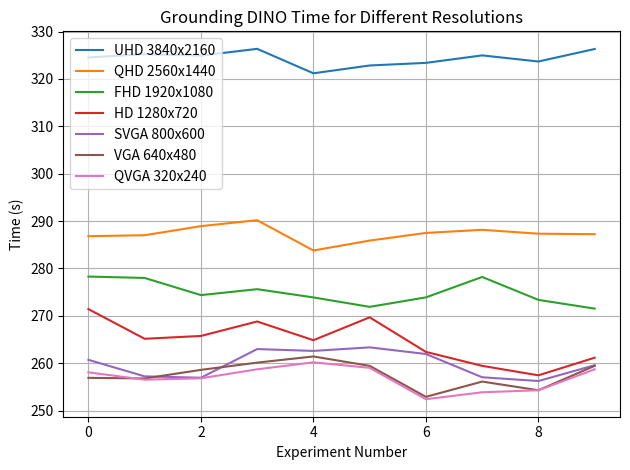

Here is the Python script that generated this plot:
import matplotlib.pyplot as plt

# speed data
resolutions = ["UHD 3840x2160", "QHD 2560x1440", "FHD 1920x1080", "HD 1280x720", "SVGA 800x600", "VGA 640x480", "QVGA 320x240"]
data = [
    [324.53, 325.24, 324.92, 326.35, 321.19, 322.84, 323.39, 324.97, 323.68, 326.32],
    [286.81, 287.02, 288.93, 290.19, 283.79, 285.89, 287.5, 288.16, 287.34, 287.24],
    [278.29, 278, 274.38, 275.63, 273.89, 271.9, 273.9, 278.21, 273.37, 271.53],
    [271.43, 265.16, 265.76, 268.81, 264.86, 269.69, 262.39, 259.45, 257.45, 261.17],
    [260.72, 257.23, 256.94, 262.99, 262.6, 263.35, 261.95, 257.04, 256.25, 259.58],
    [256.92, 256.79, 258.6, 260.13, 261.43, 259.45, 252.91, 256.13, 254.3, 259.45],
    [258.08, 256.53, 256.82, 258.72, 260.19, 259.03, 252.41, 253.87, 254.3, 258.72]
]


# plot graph 
for i, resolution in enumerate(resolutions):
    plt.plot(data[i], label=resolution)

plt.title('Grounding DINO Time for Different Resolutions')
plt.xlabel('Experiment Number')
plt.ylabel('Time (s)')
plt.legend(loc='upper left')
plt.tight_layout()
plt.grid(True)
plt.show()